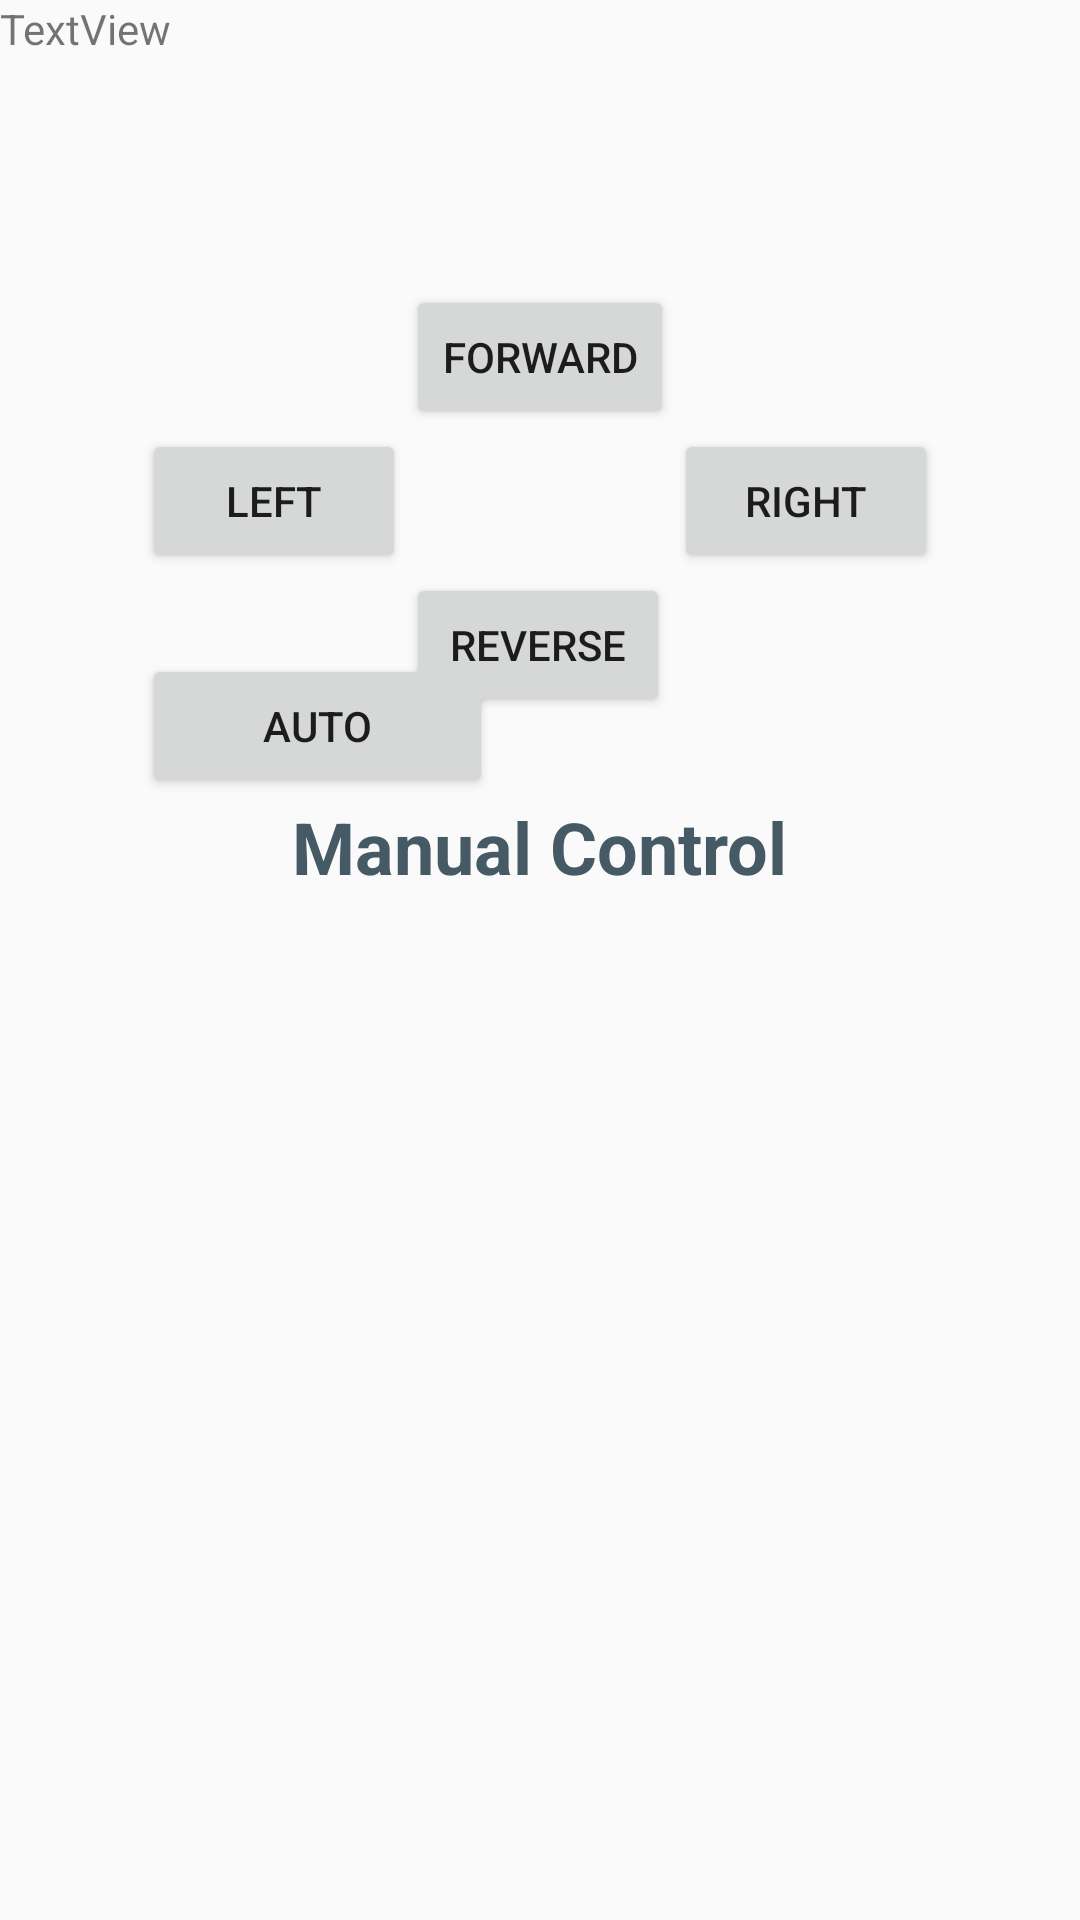

Android layout source for this screen:
<!-- AndroidManifest.xml: application theme AppTheme -->
<!-- res/layout/content_main2.xml -->
<?xml version="1.0" encoding="utf-8"?>
<RelativeLayout xmlns:android="http://schemas.android.com/apk/res/android"
    xmlns:app="http://schemas.android.com/apk/res-auto"
    xmlns:tools="http://schemas.android.com/tools"
    android:layout_width="match_parent"
    android:layout_height="match_parent"
    app:layout_behavior="@string/appbar_scrolling_view_behavior"
    tools:context="com.nplix.wifidemoapp.Main2Activity"
    tools:showIn="@layout/activity_main2">

    <Button
        android:id="@+id/aForward"
        android:layout_width="wrap_content"
        android:layout_height="wrap_content"
        android:layout_below="@+id/txtWifiIn"
        android:layout_centerHorizontal="true"
        android:layout_marginTop="95dp"
        android:text="Forward"
        tools:ignore="MissingConstraints"
        tools:layout_editor_absoluteX="148dp"
        tools:layout_editor_absoluteY="351dp" />

    <Button
        android:id="@+id/aRight"
        android:layout_width="wrap_content"
        android:layout_height="wrap_content"
        android:layout_below="@+id/aForward"
        android:layout_toEndOf="@+id/aForward"
        android:layout_toRightOf="@+id/aForward"
        android:text="Right"
        tools:layout_editor_absoluteX="236dp"
        tools:layout_editor_absoluteY="399dp"
        tools:ignore="MissingConstraints" />

    <Button
        android:id="@+id/aLeft"
        android:layout_width="wrap_content"
        android:layout_height="wrap_content"
        android:layout_alignTop="@+id/aRight"
        android:layout_toLeftOf="@+id/aForward"
        android:layout_toStartOf="@+id/aForward"
        android:text="Left"
        tools:layout_editor_absoluteX="60dp"
        tools:layout_editor_absoluteY="399dp"
        tools:ignore="MissingConstraints" />

    <Button
        android:id="@+id/aReverse"
        android:layout_width="wrap_content"
        android:layout_height="wrap_content"
        android:layout_below="@+id/aRight"
        android:layout_toEndOf="@+id/aLeft"
        android:layout_toRightOf="@+id/aLeft"
        android:text="Reverse"
        tools:layout_editor_absoluteX="148dp"
        tools:layout_editor_absoluteY="447dp"
        tools:ignore="MissingConstraints" />

    <TextView
        android:id="@+id/textView2"
        android:layout_width="wrap_content"
        android:layout_height="wrap_content"
        android:layout_below="@+id/Auto"
        android:layout_centerHorizontal="true"
        android:text="Manual Control"
        android:textAlignment="center"
        android:textAllCaps="false"
        android:textColor="@color/md_blue_grey_700"
        android:textSize="24sp"
        android:textStyle="bold"
        tools:ignore="MissingConstraints"
        tools:layout_editor_absoluteX="109dp"
        tools:layout_editor_absoluteY="319dp" />

    <Button
        android:id="@+id/Auto"
        android:layout_width="117dp"
        android:layout_height="wrap_content"
        android:layout_alignLeft="@+id/aLeft"
        android:layout_alignStart="@+id/aLeft"
        android:layout_below="@+id/aLeft"
        android:layout_marginTop="27dp"
        android:text="Auto"
        tools:ignore="MissingConstraints"
        tools:layout_editor_absoluteX="134dp"
        tools:layout_editor_absoluteY="263dp" />

    <TextView
        android:id="@+id/txtWifi"
        android:layout_width="366dp"
        android:layout_height="225dp"
        android:layout_above="@+id/Auto"
        android:layout_centerHorizontal="true"
        android:layout_marginBottom="43dp"
        android:text="TextView"
        tools:ignore="MissingConstraints"
        tools:layout_editor_absoluteX="11dp"
        tools:layout_editor_absoluteY="17dp" />

</RelativeLayout>
<!-- res/layout/activity_main2.xml (included above) -->
<?xml version="1.0" encoding="utf-8"?>
<android.support.design.widget.CoordinatorLayout xmlns:android="http://schemas.android.com/apk/res/android"
    xmlns:app="http://schemas.android.com/apk/res-auto"
    xmlns:tools="http://schemas.android.com/tools"
    android:layout_width="match_parent"
    android:layout_height="match_parent"
    tools:context="com.nplix.wifidemoapp.Main2Activity">

    <android.support.design.widget.AppBarLayout
        android:layout_width="match_parent"
        android:layout_height="wrap_content"
        android:theme="@style/AppTheme.AppBarOverlay">

        <android.support.v7.widget.Toolbar
            android:id="@+id/toolbar"
            android:layout_width="match_parent"
            android:layout_height="?attr/actionBarSize"
            android:background="?attr/colorPrimary"
            app:popupTheme="@style/AppTheme.PopupOverlay" />

    </android.support.design.widget.AppBarLayout>

    <include layout="@layout/content_main2" />

    <android.support.design.widget.FloatingActionButton
        android:id="@+id/fab"
        android:layout_width="wrap_content"
        android:layout_height="wrap_content"
        android:layout_gravity="bottom|end"
        android:layout_margin="@dimen/fab_margin"
        app:srcCompat="@android:drawable/ic_dialog_email" />

</android.support.design.widget.CoordinatorLayout>
<!-- resources referenced by this layout -->
<resources>
  <color name="md_blue_grey_700">#455a64</color>
  <style name="AppTheme.AppBarOverlay" parent="ThemeOverlay.AppCompat.Dark.ActionBar" />
  <style name="AppTheme.PopupOverlay" parent="ThemeOverlay.AppCompat.Light" />
  <style name="AppTheme" parent="Theme.AppCompat.Light.DarkActionBar">
          
          <item name="colorPrimary">#3ac07b</item>
          <item name="colorPrimaryDark"> #FF0000</item>
          <item name="colorAccent">#FF0000</item>
      </style>
</resources>
